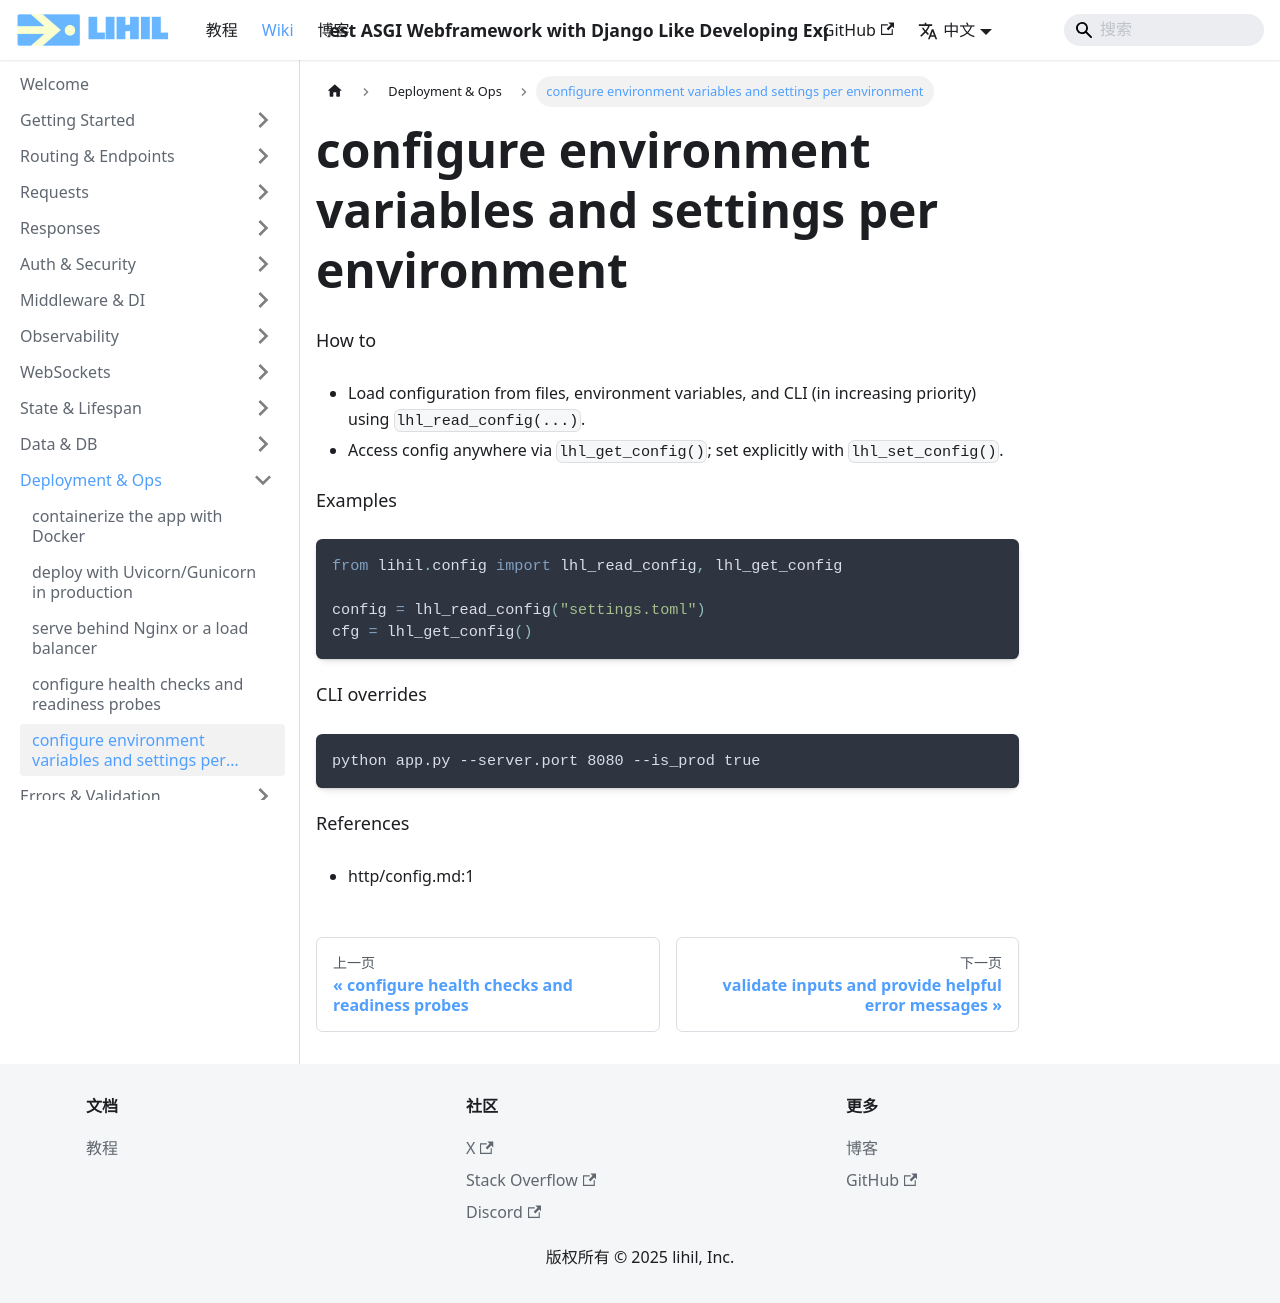

repository: raceychan/raceychan.github.io · page: zh/wiki/how-do-i/configure-environment-variables-and-settings-per-environment/index.html · generator: docusaurus

---
title: configure environment variables and settings per environment
---

How to
- Load configuration from files, environment variables, and CLI (in increasing priority) using `lhl_read_config(...)`.
- Access config anywhere via `lhl_get_config()`; set explicitly with `lhl_set_config()`.

Examples
```python
from lihil.config import lhl_read_config, lhl_get_config

config = lhl_read_config("settings.toml")
cfg = lhl_get_config()
```

CLI overrides
```bash
python app.py --server.port 8080 --is_prod true
```

References
- http/config.md:1
